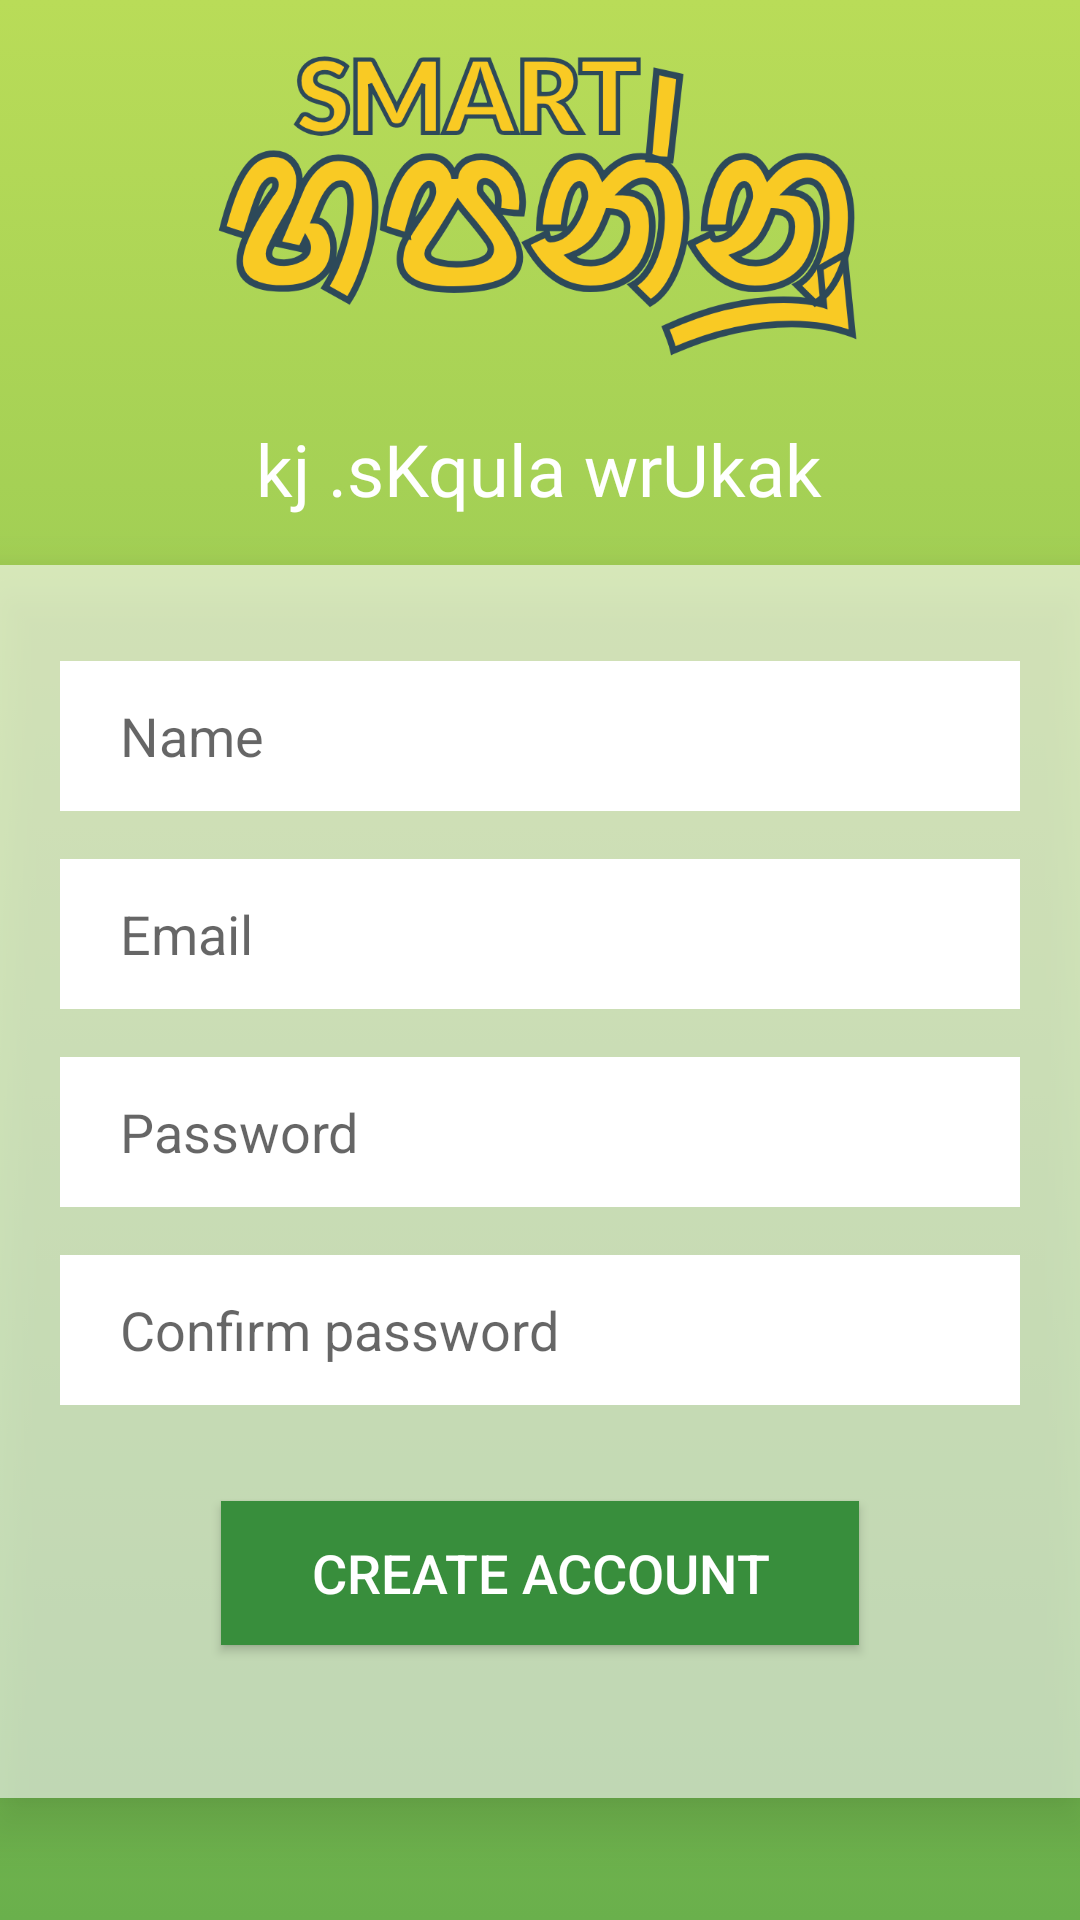

Layout XML and referenced resources for this Android screen:
<!-- AndroidManifest.xml: application theme AppTheme -->
<!-- res/layout/activity_create_account1.xml -->
<?xml version="1.0" encoding="utf-8"?>
<LinearLayout xmlns:android="http://schemas.android.com/apk/res/android"
    xmlns:app="http://schemas.android.com/apk/res-auto"
    xmlns:tools="http://schemas.android.com/tools"
    android:layout_width="match_parent"
    android:layout_height="match_parent"
    android:background="@drawable/primary_gradient_background"
    android:orientation="vertical"
    tools:context=".LoginActivity">

    <ImageView
        android:id="@+id/imageView2"
        android:layout_width="254dp"
        android:layout_height="110dp"
        android:layout_alignParentTop="true"
        android:layout_centerHorizontal="true"
        android:layout_gravity="center_horizontal"
        android:layout_marginTop="10dp"
        app:layout_constraintEnd_toEndOf="parent"
        app:layout_constraintStart_toStartOf="parent"
        app:layout_constraintTop_toTopOf="parent"
        app:srcCompat="@drawable/app_logo" />

    <TextView
        android:id="@+id/textView3"
        android:layout_width="wrap_content"
        android:layout_height="wrap_content"
        android:layout_alignParentTop="true"
        android:layout_centerHorizontal="true"
        android:layout_gravity="center_horizontal"
        android:layout_marginTop="20dp"
        android:fontFamily="@font/samantha"
        android:text="kj .sKqula wrUkak"
        android:textColor="@android:color/white"
        android:textSize="24sp" />

    <LinearLayout
        android:layout_width="363dp"
        android:layout_height="411dp"
        android:layout_gravity="center_horizontal"
        android:layout_marginBottom="8dp"
        android:layout_marginEnd="8dp"
        android:layout_marginStart="8dp"
        android:layout_marginTop="16dp"
        android:background="@drawable/login_panel_bg"
        android:elevation="10dp"
        android:orientation="vertical"
        app:layout_constraintBottom_toBottomOf="parent"
        app:layout_constraintEnd_toEndOf="parent"
        app:layout_constraintHorizontal_bias="0.481"
        app:layout_constraintStart_toStartOf="parent"
        app:layout_constraintTop_toBottomOf="@+id/txtCreateAccountName"
        app:layout_constraintVertical_bias="0.127">


        <EditText
            android:id="@+id/txtCreateAccountName"
            android:layout_width="320dp"
            android:layout_height="50dp"
            android:layout_gravity="center_horizontal"
            android:layout_marginEnd="8dp"
            android:layout_marginStart="8dp"
            android:layout_marginTop="32dp"
            android:background="@android:color/white"
            android:ems="10"
            android:hint="Name"

            android:paddingLeft="20dp"
            android:paddingRight="20dp"
            app:layout_constraintEnd_toEndOf="parent"
            app:layout_constraintStart_toStartOf="parent"
            app:layout_constraintTop_toTopOf="parent" />

        <EditText
            android:id="@+id/txtCreateAccountEmail"
            android:layout_width="320dp"
            android:layout_height="50dp"
            android:layout_gravity="center_horizontal"
            android:layout_marginEnd="8dp"
            android:layout_marginStart="8dp"
            android:layout_marginTop="16dp"
            android:background="@android:color/white"
            android:ems="10"
            android:hint="Email"
            android:inputType="textEmailAddress"
            android:paddingLeft="20dp"
            android:paddingRight="20dp"
            app:layout_constraintEnd_toEndOf="parent"
            app:layout_constraintStart_toStartOf="parent"
            app:layout_constraintTop_toTopOf="parent" />

        <EditText
            android:id="@+id/txtCreateAccountPassword"
            android:layout_width="320dp"
            android:layout_height="50dp"
            android:layout_gravity="center_horizontal"
            android:layout_marginEnd="8dp"
            android:layout_marginStart="8dp"
            android:layout_marginTop="16dp"
            android:background="@android:color/white"
            android:ems="10"
            android:hint="Password"
            android:inputType="textPassword"
            android:paddingLeft="20dp"
            android:paddingRight="20dp"
            app:layout_constraintEnd_toEndOf="parent"
            app:layout_constraintStart_toStartOf="parent"
            app:layout_constraintTop_toBottomOf="@+id/txtCreateAccountEmail" />

        <EditText
            android:id="@+id/txtCreateAccountConfirmPassword"
            android:layout_width="320dp"
            android:layout_height="50dp"
            android:layout_gravity="center_horizontal"
            android:layout_marginEnd="8dp"
            android:layout_marginStart="8dp"
            android:layout_marginTop="16dp"
            android:background="@android:color/white"
            android:ems="10"
            android:hint="Confirm password"
            android:inputType="textPassword"
            android:paddingLeft="20dp"
            android:paddingRight="20dp"
            app:layout_constraintEnd_toEndOf="parent"
            app:layout_constraintStart_toStartOf="parent"
            app:layout_constraintTop_toBottomOf="@+id/txtCreateAccountEmail" />

        <Button
            android:id="@+id/btnCreateAccount"
            android:layout_width="wrap_content"
            android:layout_height="wrap_content"
            android:layout_gravity="center_horizontal"
            android:layout_marginEnd="8dp"
            android:layout_marginStart="8dp"
            android:layout_marginTop="32dp"
            android:background="@color/btn_bg"
            android:elevation="5dp"
            android:paddingLeft="30dp"
            android:paddingRight="30dp"
            android:text="Create Account"
            android:textColor="@android:color/white"
            android:textSize="18sp"
            app:layout_constraintEnd_toEndOf="parent"
            app:layout_constraintStart_toStartOf="parent"
            app:layout_constraintTop_toBottomOf="@+id/textView4" />
    </LinearLayout>

</LinearLayout>
<!-- resources referenced by this layout -->
<resources>
  <color name="btn_bg">#388e3c</color>
  <!-- drawable app_logo: png bitmap (drawable-hdpi, 49356 bytes) -->
  <!-- drawable login_panel_bg (drawable) -->
  <?xml version="1.0" encoding="utf-8"?>
  <selector xmlns:android="http://schemas.android.com/apk/res/android">
      <item>
          <shape>
              <solid android:color="#99FFFFFF"/>
          </shape>
      </item>
  </selector>
  <!-- drawable primary_gradient_background (drawable) -->
  <?xml version="1.0" encoding="utf-8"?>
  <selector xmlns:android="http://schemas.android.com/apk/res/android">
      <item>
          <shape>
              <gradient android:startColor="@color/gradient_light"
                  android:endColor="@color/gradient_dark"
                  android:angle="270"
                  android:type="linear"></gradient>
          </shape>
      </item>
  
  </selector>
  <style name="AppTheme" parent="Theme.AppCompat.Light.NoActionBar">
          
          <item name="colorPrimary">@color/primary</item>
          <item name="colorPrimaryDark">@color/primary_dark</item>
          <item name="colorAccent">@color/accent</item>
      </style>
  <color name="gradient_light">#b9dc58</color>
  <color name="gradient_dark">#6ab04c</color>
  <color name="primary">#4caf50</color>
  <color name="primary_dark">#8ba642</color>
  <color name="accent">#448aff</color>
</resources>
